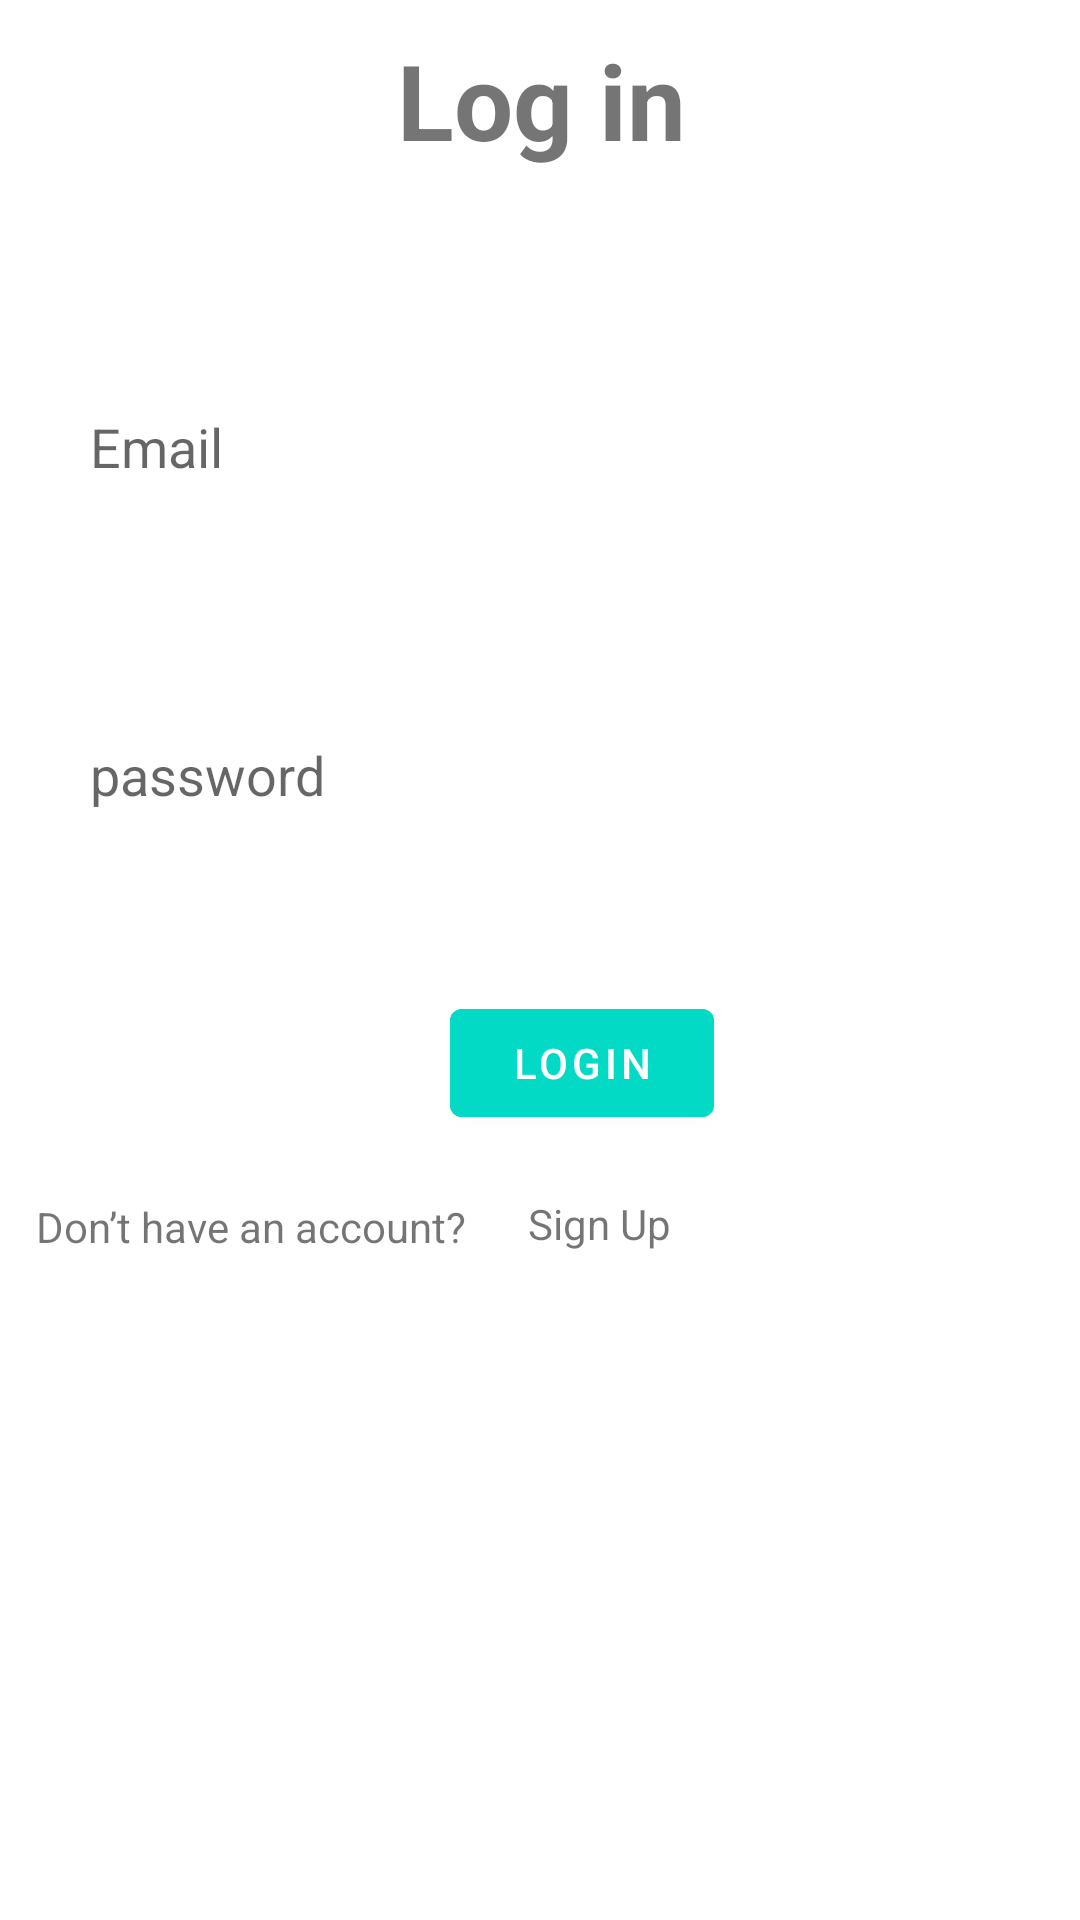

This screen was rendered from an Android layout file. Write that file and the resources it references.
<!-- AndroidManifest.xml: application theme Theme.BikeRaceApplication -->
<!-- res/layout/activity_login.xml -->
<?xml version="1.0" encoding="utf-8"?>
<RelativeLayout xmlns:android="http://schemas.android.com/apk/res/android"
    xmlns:tools="http://schemas.android.com/tools"
    android:layout_width="match_parent"
    android:layout_height="match_parent"
    tools:context=".view.login.LoginActivity">

    <ScrollView
        android:layout_width="match_parent"
        android:layout_height="match_parent">

        <LinearLayout
            android:layout_width="match_parent"
            android:layout_height="wrap_content"
            android:orientation="vertical">

            <TextView
                android:id="@+id/log_in"
                android:layout_width="match_parent"
                android:layout_height="wrap_content"
                android:layout_marginStart="50dp"
                android:layout_marginTop="10dp"
                android:layout_marginEnd="49dp"
                android:layout_marginBottom="50dp"
                android:gravity="center"
                android:text="Log in"
                android:textSize="35dp"
                android:textStyle="bold" />

            <EditText
                android:id="@+id/email"
                android:layout_width="match_parent"
                android:layout_height="wrap_content"
                android:layout_marginStart="10dp"
                android:layout_marginTop="10dp"
                android:layout_marginBottom="10dp"
                android:background="#30ffffff"
                android:hint="Email"
                android:inputType="textEmailAddress"
                android:padding="20dp" />

            <EditText
                android:id="@+id/password"
                android:layout_width="match_parent"
                android:layout_height="wrap_content"
                android:layout_marginStart="10dp"
                android:layout_marginTop="35dp"
                android:layout_marginEnd="10dp"
                android:layout_marginBottom="10dp"
                android:background="#30ffffff"
                android:hint="password"
                android:inputType="textPassword"
                android:padding="20dp" />

            <com.google.android.material.button.MaterialButton
                android:id="@+id/login_button"
                android:layout_width="wrap_content"
                android:layout_height="wrap_content"
                android:layout_marginStart="150dp"
                android:layout_marginTop="30dp"
                android:backgroundTint="@color/design_default_color_secondary"
                android:text="LOGIN" />

            <LinearLayout
                android:layout_width="match_parent"
                android:layout_height="match_parent"
                android:orientation="horizontal">

                <TextView
                    android:id="@+id/textView2"
                    android:layout_width="164dp"
                    android:layout_height="20dp"
                    android:layout_marginStart="12dp"
                    android:layout_marginTop="21dp"
                    android:text="Don’t have an account? " />

                <TextView
                    android:id="@+id/SignUp"
                    android:layout_width="wrap_content"
                    android:layout_height="wrap_content"
                    android:layout_marginStart="0dp"
                    android:layout_marginTop="20dp"
                    android:layout_marginBottom="1dp"
                    android:text="Sign Up" />

                <TextView
                    android:id="@+id/error"
                    android:layout_width="133dp"
                    android:layout_height="35dp"
                    android:layout_marginStart="20dp"
                    android:layout_marginTop="20dp"
                    android:layout_marginEnd="1dp"
                    android:layout_marginBottom="20dp" />

            </LinearLayout>

        </LinearLayout>
    </ScrollView>

</RelativeLayout>
<!-- resources referenced by this layout -->
<resources>
  <style name="Theme.BikeRaceApplication" parent="Theme.MaterialComponents.DayNight.DarkActionBar">
          
          <item name="colorPrimary">@color/purple_500</item>
          <item name="colorPrimaryVariant">@color/purple_700</item>
          <item name="colorOnPrimary">@color/white</item>
          
          <item name="colorSecondary">@color/teal_200</item>
          <item name="colorSecondaryVariant">@color/teal_700</item>
          <item name="colorOnSecondary">@color/black</item>
          
          <item name="android:statusBarColor" tools:targetApi="l">?attr/colorPrimaryVariant</item>
          
      </style>
  <!-- not gathered from this repository: default colours our renderer supplied (Android Studio template values) -->
  <color name="purple_500">#FF6200EE</color>
  <color name="purple_700">#FF3700B3</color>
  <color name="teal_200">#FF03DAC5</color>
  <color name="teal_700">#FF018786</color>
  <color name="black">#FF000000</color>
  <color name="white">#FFFFFFFF</color>
</resources>
